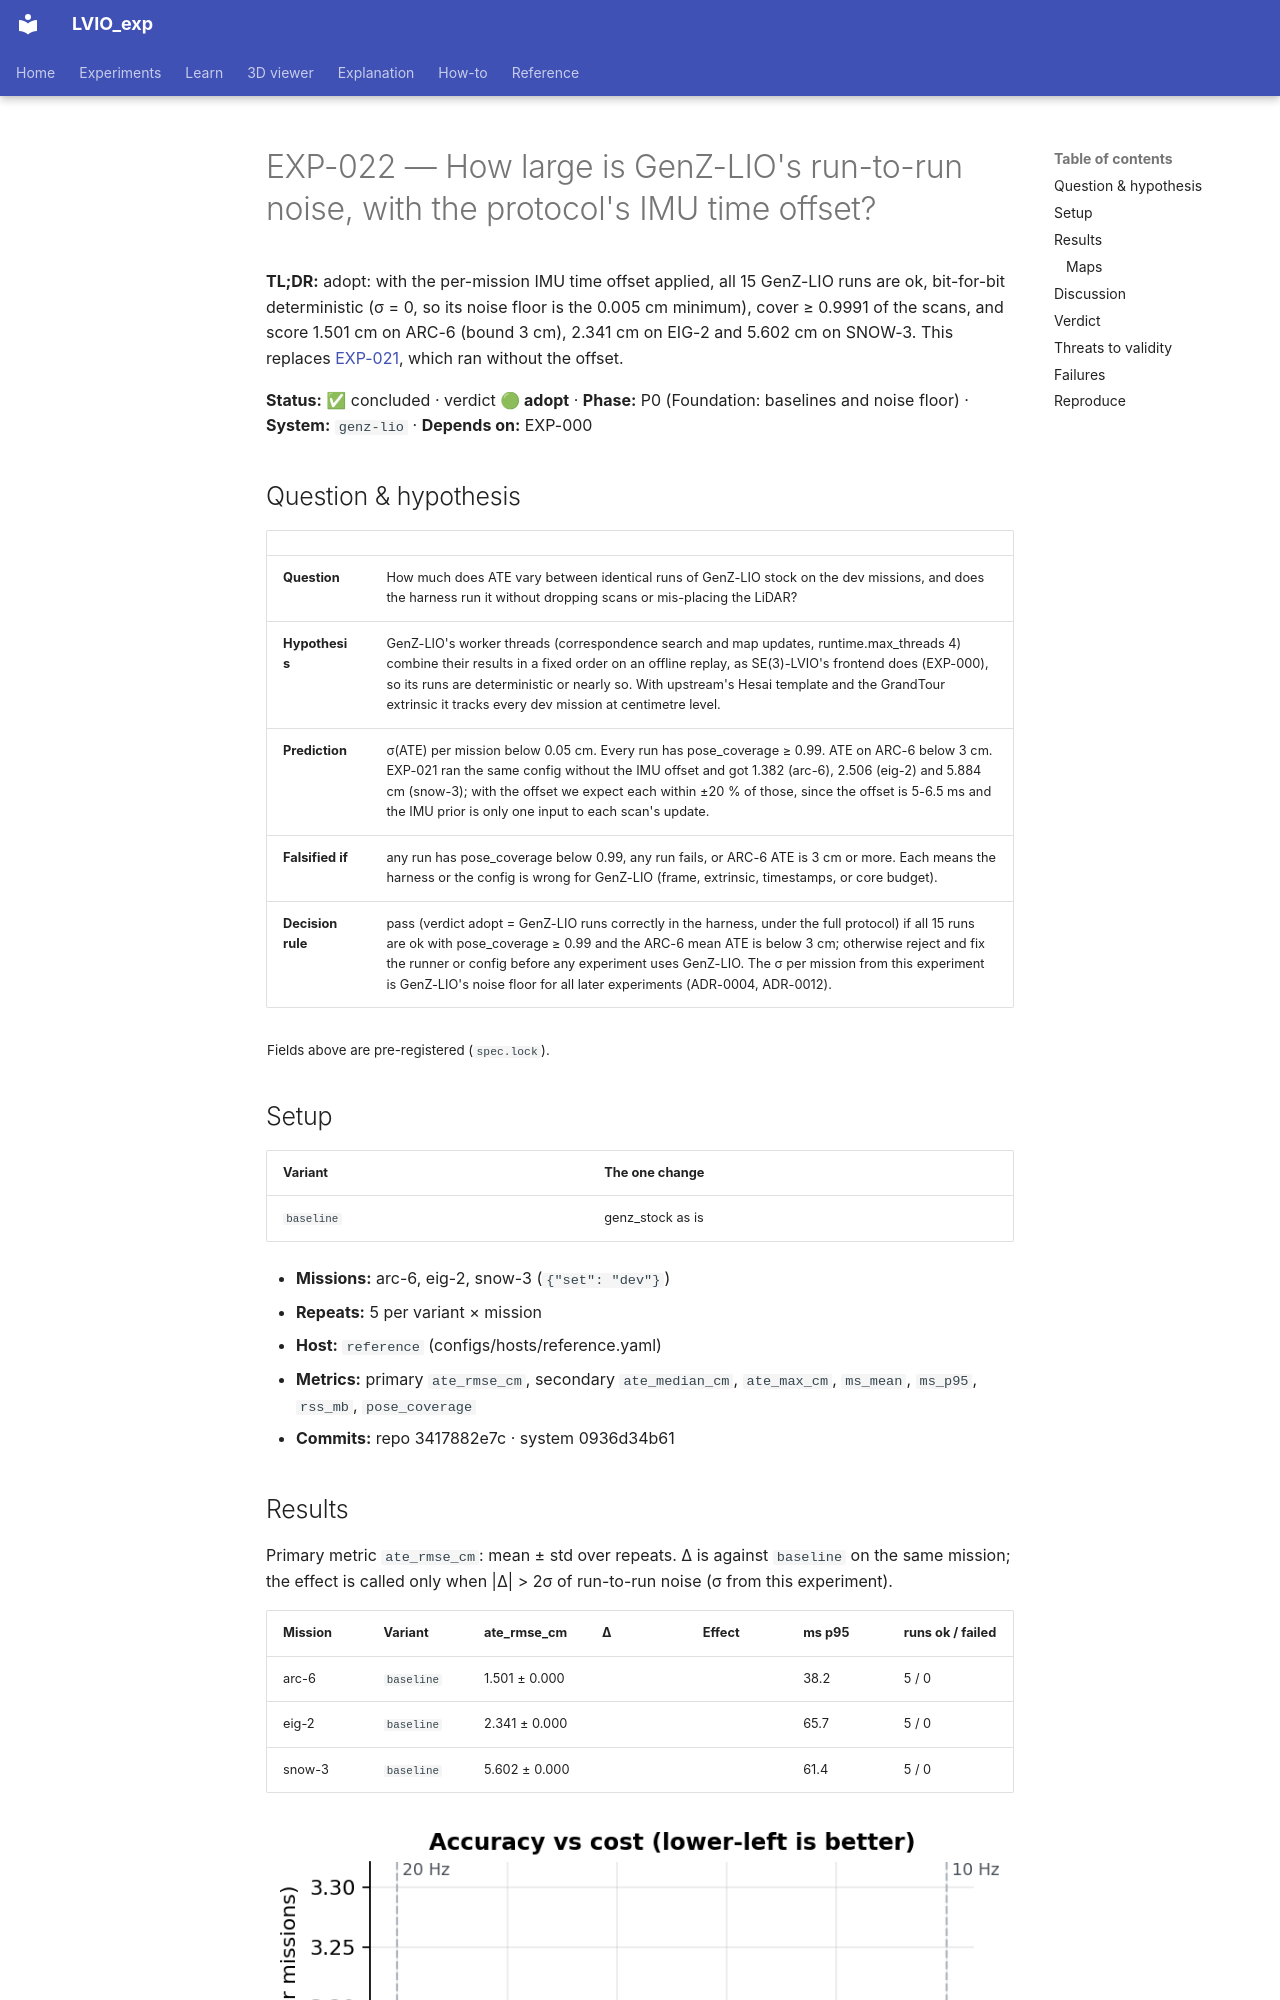

repository: Munna-Manoj/LVIO_exp · page: experiments/EXP-022-genz-lio-baseline-with-imu-offset/index.html · generator: mkdocs

# EXP-022 — How large is GenZ-LIO's run-to-run noise, with the protocol's IMU time offset?

**TL;DR:** adopt: with the per-mission IMU time offset applied, all 15 GenZ-LIO runs are ok, bit-for-bit deterministic (σ = 0, so its noise floor is the 0.005 cm minimum), cover ≥ 0.9991 of the scans, and score 1.501 cm on ARC-6 (bound 3 cm), 2.341 cm on EIG-2 and 5.602 cm on SNOW-3. This replaces [EXP-021](EXP-021-genz-lio-baseline-and-noise-floor.md), which ran without the offset.

<!-- lvx:begin status -->
**Status:** ✅ concluded · verdict **🟢 adopt** · **Phase:** P0 (Foundation: baselines and noise floor) · **System:** `genz-lio` · **Depends on:** EXP-000
<!-- lvx:end status -->

## Question & hypothesis

<!-- lvx:begin hypothesis -->
| | |
|---|---|
| **Question** | How much does ATE vary between identical runs of GenZ-LIO stock on the dev missions, and does the harness run it without dropping scans or mis-placing the LiDAR? |
| **Hypothesis** | GenZ-LIO's worker threads (correspondence search and map updates, runtime.max_threads 4) combine their results in a fixed order on an offline replay, as SE(3)-LVIO's frontend does (EXP-000), so its runs are deterministic or nearly so. With upstream's Hesai template and the GrandTour extrinsic it tracks every dev mission at centimetre level. |
| **Prediction** | σ(ATE) per mission below 0.05 cm. Every run has pose_coverage ≥ 0.99. ATE on ARC-6 below 3 cm. EXP-021 ran the same config without the IMU offset and got 1.382 (arc-6), 2.506 (eig-2) and 5.884 cm (snow-3); with the offset we expect each within ±20 % of those, since the offset is 5-6.5 ms and the IMU prior is only one input to each scan's update. |
| **Falsified if** | any run has pose_coverage below 0.99, any run fails, or ARC-6 ATE is 3 cm or more. Each means the harness or the config is wrong for GenZ-LIO (frame, extrinsic, timestamps, or core budget). |
| **Decision rule** | pass (verdict adopt = GenZ-LIO runs correctly in the harness, under the full protocol) if all 15 runs are ok with pose_coverage ≥ 0.99 and the ARC-6 mean ATE is below 3 cm; otherwise reject and fix the runner or config before any experiment uses GenZ-LIO. The σ per mission from this experiment is GenZ-LIO's noise floor for all later experiments (ADR-0004, ADR-0012). |

<sub>Fields above are pre-registered (`spec.lock`).</sub>
<!-- lvx:end hypothesis -->
